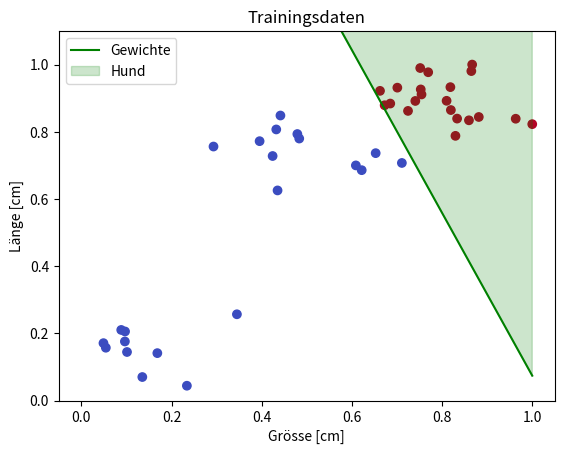

The matplotlib source for this figure:
import numpy as np
import matplotlib.pyplot as plt

feature = np.array([[37.92655435, 23.90101111],
                    [35.88942857, 22.73639281],
                    [29.49674574, 21.42168559],
                    [32.48016326, 21.7340484],
                    [38.00676226, 24.37202837],
                    [30.73073988, 22.69832608],
                    [35.93672343, 21.07445241],
                    [38.65212459, 20.57099727],
                    [35.52041768, 21.74519457],
                    [37.69535497, 20.33073640],
                    [33.00699292, 22.57063861],
                    [33.73140934, 23.81730782],
                    [43.85053380, 20.05153803],
                    [32.95555986, 24.12153986],
                    [36.38192916, 19.20280266],
                    [36.54270168, 20.45388966],
                    [33.08246118, 22.20524015],
                    [31.76866280, 21.01201139],
                    [42.24260825, 20.44394610],
                    [29.04450264, 22.46633771],
                    [30.04284328, 21.54561621],
                    [18.95626707, 19.66737753],
                    [18.60176718, 17.74023009],
                    [12.85314993, 18.42746953],
                    [28.62450072, 17.94781944],
                    [21.00655655, 19.33438286],
                    [17.33580556, 18.81696459],
                    [31.17129195, 17.23625014],
                    [19.36176482, 20.67772798],
                    [27.26581705, 16.71312863],
                    [21.19107828, 19.00673617],
                    [19.08131597, 15.24401994],
                    [26.69761925, 17.05937466],
                    [4.44136559, 3.52432493],
                    [10.26395607, 1.07729281],
                    [7.39058439, 3.44234423],
                    [4.23565118, 4.28840232],
                    [3.87875761, 5.12407692],
                    [15.12959925, 6.26045879],
                    [5.93041263, 1.70841905],
                    [4.25054779, 5.01371294],
                    [2.15139117, 4.16668657],
                    [2.38283228, 3.83347914]])

feature = np.concatenate((feature, np.ones(43).reshape(43, 1)), axis=1)
labels = np.concatenate((np.ones(21), np.zeros(22)))


class Perzeptron():

    def __init__(self, max_epochs=1000):
        self.w = None
        self.skalierungsfaktor = None
        self.trainiert = False
        self.max_epochs = max_epochs
        self.fehler = np.zeros(max_epochs)

    def perzeptron(self, x):
        if self.trainiert:
            x /= self.skalierungsfaktor
        return 1 if np.dot(self.w, x) > 0 else 0

    def lernschritt(self, feature, labels, verbose=False):
        # 1. Daten Normalisieren
        self.skalierungsfaktor = np.max(feature, 0)
        feature /= self.skalierungsfaktor
        # 2. Training
        iter = 0
        self.w = np.random.rand(feature.shape[1])
        while iter < self.max_epochs:
            for x, label in zip(feature, labels):
                delta = label - self.perzeptron(x)
                if delta != 0:  # falsch klassifiziert
                    self.fehler[iter] += 1
                    self.w += (delta * x)
            if self.fehler[iter] == 0:
                self.trainiert = True
                if verbose:
                    self.visualize(feature, labels)
                break
            iter += 1
        else:
            print("Es wurde keine Lösung gefunden.")

    def visualize(self, feature, labels):
        _, ax = plt.subplots()
        plt.title('Trainingsdaten')
        plt.xlabel('Grösse [cm]')
        plt.ylabel('Länge [cm]')
        plt.scatter(feature[:, 0], feature[:, 1], c=labels, cmap='coolwarm')
        x0 = np.array([0, 1])
        w = self.w
        if w[1] != 0:
            x1 = -(w[0] * x0 + w[2]) / w[1]
            plt.plot(x0, x1, color='g', label='Gewichte')
            if w[1] > 0:
                ax.fill_between(x0, x1, x1+2, alpha=0.2,
                                color='g', label='Hund')
            else:
                ax.fill_between(x0, x1, x1-1, alpha=0.2,
                                color='g', label='Hund')
            ax.set_ylim([0, max(feature[:, 1])*1.1])
        plt.legend()
        plt.show()

    def falsche_klassifikationen(self):
        plt.plot(range(self.max_epochs), self.fehler)
        plt.xlabel('Epoche')
        plt.ylabel('Falsche Klassifikationen')
        plt.show()


if __name__ == "__main__":

    perzeptron = Perzeptron(100)
    perzeptron.lernschritt(feature, labels)
    # perzeptron.falsche_klassifikationen()

    x_neu = [24.5, 13.8, 1]
    if perzeptron.perzeptron(x_neu):
        print("Das ist ein Hund!")
    else:
        print("Das ist kein Hund...")


    perzeptron.visualize(feature, labels)
    print(feature)
    print(labels)

    print(type(feature))
    print(type(labels))


